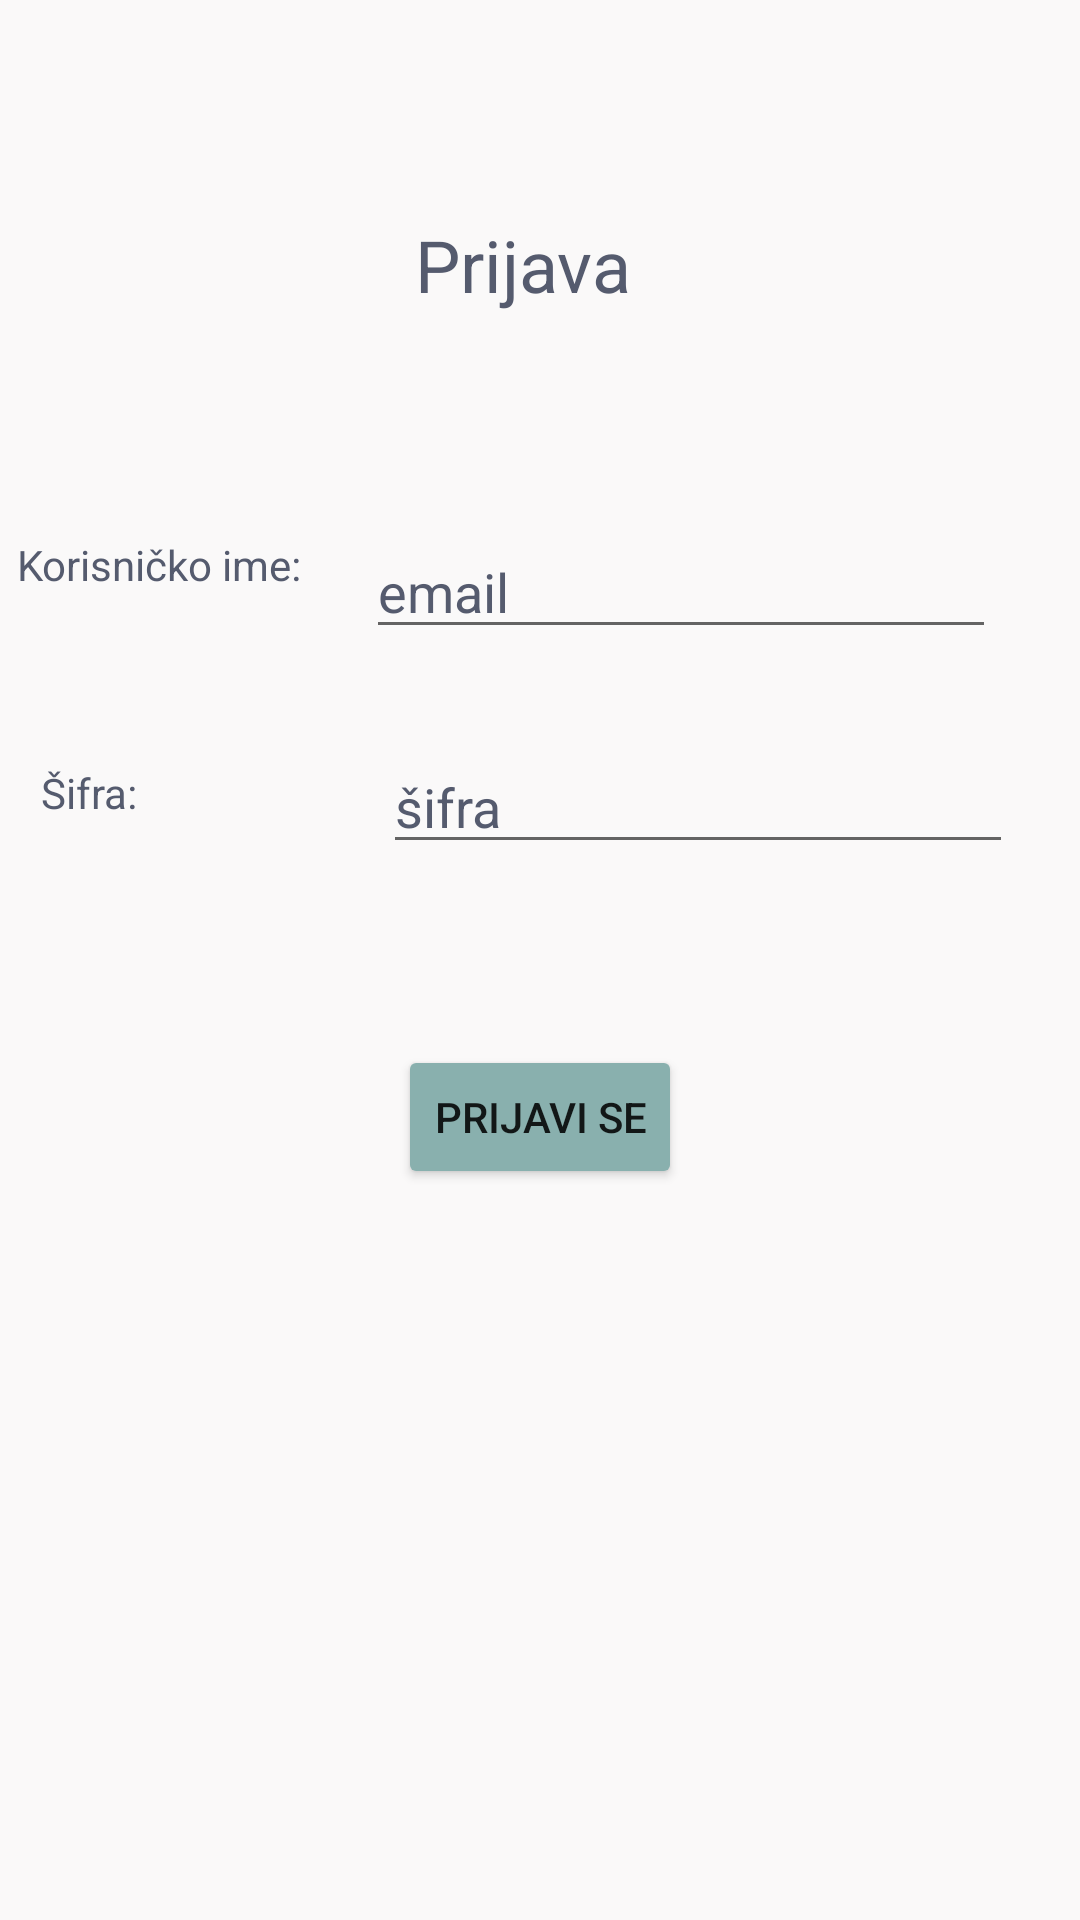

Here is an Android app screen rendered from its layout file. Give the layout XML and the strings, colors and styles it references.
<!-- AndroidManifest.xml: application theme Theme.EmotionApp -->
<!-- res/layout/activity_login_admin.xml -->
<?xml version="1.0" encoding="utf-8"?>
<androidx.constraintlayout.widget.ConstraintLayout xmlns:android="http://schemas.android.com/apk/res/android"
    xmlns:app="http://schemas.android.com/apk/res-auto"
    xmlns:tools="http://schemas.android.com/tools"
    android:layout_width="match_parent"
    android:layout_height="match_parent"
    android:background="@color/pozadina"
    tools:context=".LoginAdmin">

    <TextView
        android:id="@+id/textView"
        android:layout_width="wrap_content"
        android:layout_height="wrap_content"
        android:layout_marginTop="72dp"
        android:text="Prijava"
        android:textAppearance="@style/TextAppearance.AppCompat.Body1"
        android:textColor="@color/tamna"
        android:textSize="24sp"
        app:layout_constraintBottom_toTopOf="@+id/txtUsernameU"
        app:layout_constraintEnd_toEndOf="parent"
        app:layout_constraintHorizontal_bias="0.48"
        app:layout_constraintStart_toStartOf="parent"
        app:layout_constraintTop_toTopOf="parent"
        app:layout_constraintVertical_bias="0.059" />

    <EditText
        android:id="@+id/txtUsernameA"
        android:layout_width="wrap_content"
        android:layout_height="wrap_content"
        android:layout_marginEnd="28dp"
        android:layout_marginRight="28dp"
        android:ems="10"
        android:hint="email"
        android:inputType="textEmailAddress"
        android:textColor="@color/tamna"
        android:textColorHint="@color/tamna"
        app:layout_constraintBottom_toTopOf="@+id/txtPasswordA"
        app:layout_constraintEnd_toEndOf="parent"
        app:layout_constraintTop_toBottomOf="@+id/textView"
        app:layout_constraintVertical_bias="0.7" />

    <EditText
        android:id="@+id/txtPasswordA"
        android:layout_width="wrap_content"
        android:layout_height="wrap_content"
        android:ems="10"
        android:hint="šifra"
        android:inputType="textPassword"
        android:textColor="@color/tamna"
        android:textColorHint="@color/tamna"
        app:layout_constraintBottom_toTopOf="@+id/btnLogin"
        app:layout_constraintEnd_toEndOf="parent"
        app:layout_constraintHorizontal_bias="0.784"
        app:layout_constraintStart_toEndOf="@+id/textView6"
        app:layout_constraintTop_toBottomOf="@+id/textView"
        app:layout_constraintVertical_bias="0.702" />

    <TextView
        android:id="@+id/textView5"
        android:layout_width="wrap_content"
        android:layout_height="wrap_content"
        android:text="Korisničko ime:"
        android:textColor="@color/tamna"
        android:textSize="14sp"
        app:layout_constraintBottom_toTopOf="@+id/textView6"
        app:layout_constraintEnd_toStartOf="@+id/txtUsernameA"
        app:layout_constraintHorizontal_bias="0.205"
        app:layout_constraintStart_toStartOf="parent"
        app:layout_constraintTop_toTopOf="parent"
        app:layout_constraintVertical_bias="0.758" />

    <Button
        android:id="@+id/btnLogin"
        android:layout_width="wrap_content"
        android:layout_height="wrap_content"
        android:onClick="loginAdmin"
        android:text="Prijavi se"
        app:backgroundTint="@color/dugme_tamnije"
        app:layout_constraintBottom_toBottomOf="parent"
        app:layout_constraintEnd_toEndOf="parent"
        app:layout_constraintStart_toStartOf="parent"
        app:layout_constraintTop_toBottomOf="@+id/textView" />

    <TextView
        android:id="@+id/textView6"
        android:layout_width="wrap_content"
        android:layout_height="wrap_content"
        android:text="Šifra:"
        android:textColor="@color/tamna"
        android:textSize="14sp"
        app:layout_constraintBottom_toBottomOf="parent"
        app:layout_constraintEnd_toStartOf="@+id/btnLogin"
        app:layout_constraintHorizontal_bias="0.137"
        app:layout_constraintStart_toStartOf="parent"
        app:layout_constraintTop_toTopOf="parent"
        app:layout_constraintVertical_bias="0.41" />

</androidx.constraintlayout.widget.ConstraintLayout>
<!-- resources referenced by this layout -->
<resources>
  <color name="dugme_tamnije">#89b0ae</color>
  <color name="pozadina">#faf9f9</color>
  <color name="tamna">#555b6e</color>
  <style name="Theme.EmotionApp" parent="Theme.MaterialComponents.DayNight.DarkActionBar">
          
          <item name="colorPrimary">@color/pozadina</item>
          <item name="colorPrimaryVariant">@color/pozadina</item>
          <item name="colorOnPrimary">@color/white</item>
          
          <item name="colorSecondary">@color/black</item>
          <item name="colorSecondaryVariant">@color/teal_700</item>
          <item name="colorOnSecondary">@color/black</item>
          
          <item name="android:statusBarColor" tools:targetApi="l">?attr/windowNoTitle</item>
          
      </style>
  <color name="white">#FFFFFFFF</color>
  <color name="black">#FF000000</color>
  <color name="teal_700">#FF018786</color>
</resources>
